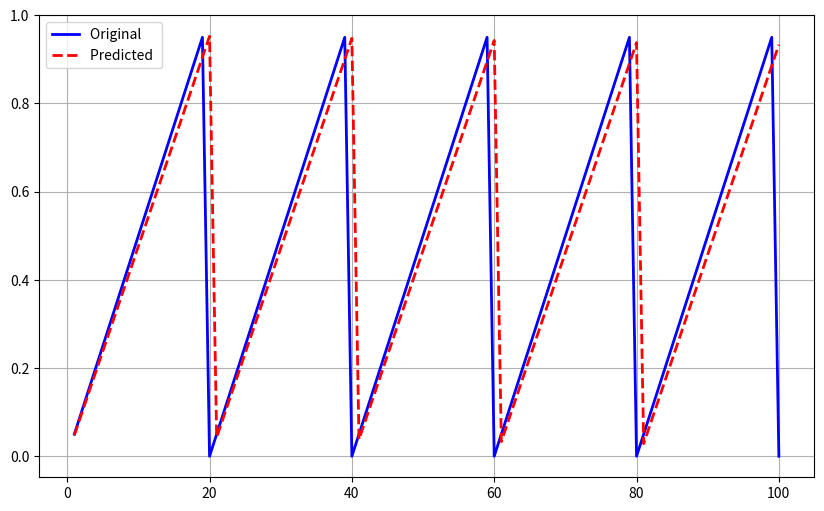

The matplotlib source for this figure:
import numpy as np
import matplotlib.pyplot as plt

# Parameters
pitch = 20
step = 1
N = 100
n_train = int(N * 0.7)  # 70% for training


# Generate data
def gen_data(x):
    return (x % pitch) / pitch

t = np.arange(1, N + 1)
y = np.array([gen_data(i) for i in t])

def predict(x):
    return (x % (pitch + 0.1)) / (pitch + 1)  # Modify this logic to simulate prediction

y_pred = np.array([predict(i) for i in t])

def plot_comparison(t, y_true, y_pred):
    plt.figure(figsize=(10, 6))
    plt.plot(t, y_true, label="Original ", linestyle="-", linewidth=2, color='blue')
    plt.plot(t, y_pred, label="Predicted ", linestyle="--", linewidth=2, color='red')
    plt.legend()
    plt.grid(True)
    plt.show()

plot_comparison(t, y, y_pred)

